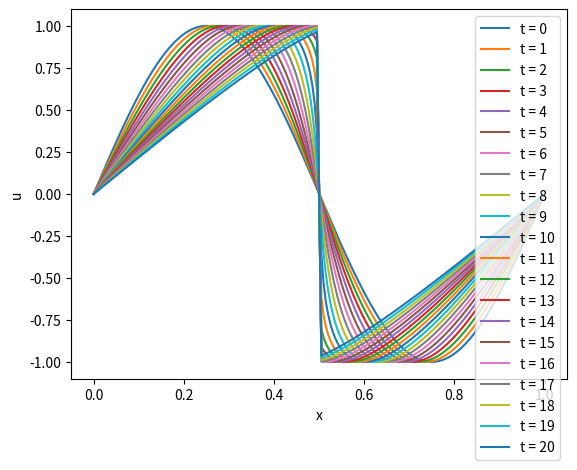

Source code (Python):
#!/usr/bin/python

#################################################
# 3D Navier-Stokes/Euler solver
# [redacted]
# Oklahoma State University
# [redacted]
#################################################

import numpy as np
import matplotlib.pyplot as plt

# domain
x0 = 0.
xL = 1.

nx = 200
dx = (xL - x0)/float(nx)

u = np.empty(nx+1)

x = np.linspace(0., 1., nx+1)

Tmax = 0.3
nt = 2000
nf = 20
kf = nt/nf
dt = Tmax/float(nt)
t = 0.

u[:] = np.sin(2.*np.pi*x[:])
u[0] = 0.
u[nx] = 0.
plot = [u]


def w3(a, b, c):
    eps = 1.e-6
    q1 = -0.5*a + 1.5*b
    q2 = 0.5*b + 0.5*c

    s1 = (b-a)**2
    s2 = (c-b)**2

    a1 = (1./3.)/(eps+s1)**2
    a2 = (2./3.)/(eps+s2)**2
    f = (a1*q1 + a2*q2)/(a1 + a2)

    return f


def rhs_weno(nx, dx,_u):
    q = np.empty(nx+3)
    r = np.empty(nx-1)
    q[1:nx+2] = _u[:]
    q[0] = 2.*q[1] - q[2]
    q[nx+2] = 2.*q[nx+1] - q[nx]

    v1 = (_u[1:nx] >= 0.)*(q[1:nx] - q[0:nx-1])/dx + \
         (_u[1:nx] < 0.)*(q[4:nx+3] - q[3:nx+2])/dx
    v2 = (_u[1:nx] >= 0.)*(q[2:nx+1] - q[1:nx])/dx + \
         (_u[1:nx] < 0.)*(q[3:nx+2] - q[2:nx+1])/dx
    v3 = (_u[1:nx] >= 0.)*(q[3:nx+2] - q[2:nx+1])/dx + \
         (_u[1:nx] < 0.)*(q[2:nx+1] - q[1:nx])/dx
    g = w3(v1, v2, v3)
    r[0:nx-1] = -_u[1:nx]*g

    return r


def weno(nx, dx, dt, _u):
    v = np.empty(nx+1)
    v[0] = _u[0]
    v[nx] = _u[nx]

    r = rhs_weno(nx, dx, _u)
    v[1:nx] = _u[1:nx] + dt*r[0:nx-1]

    r = rhs_weno(nx, dx, v)
    v[1:nx] = 0.75*_u[1:nx] + 0.25*v[1:nx] + 0.25*dt*r[0:nx-1]

    r = rhs_weno(nx, dx, v)
    v[1:nx] = 1./3.*_u[1:nx] + 2./3.*v[1:nx] + 2./3.*dt*r[0:nx-1]

    return v


# main function
for k in range(1, nt+1):

    u = weno(nx, dx, dt, u)
    t = t + dt

    if (k % kf) == 0:
        plot.append(u)
        # plt.figure()
        # plt.plot(x, u, label='t=final time')
        # plt.show()

plt.figure()
for i in range(nf+1):
    plt.plot(x, plot[i], linewidth=1.5, label=r't = '+str(i))
plt.ylabel('u')
plt.xlabel('x')
plt.legend(fontsize=10)
plt.tick_params(axis='both', labelsize=10)
#plt.savefig('burgers1d.png', dpi = 1000)
plt.show()
